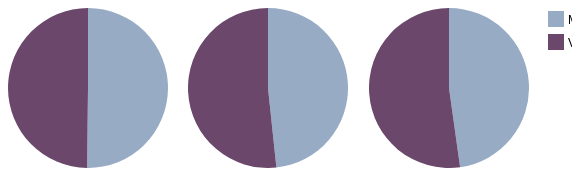
D3 v4 page, settled after 480 driven frames (8 s of simulated time); the page loaded 1 data file(s).


// ── graph2.js

/* Gebaseerd op Mike Bostock's Pie Chart https://bl.ocks.org/mbostock/3887235 */

/* Het selecteren van de juiste SVG elementen voor de pie charts */
var svg1 = d3.select("#piechart1");
var svg2 = d3.select("#piechart2");
var svg3 = d3.select("#piechart3");

var radius = 80;

/* De grootte van de SVG's is de radius * 2 (want dan heb je de diameter van de cirkel) */
svg1.attr("width", radius * 2)
	.attr("height", radius * 2);

svg2.attr("width", radius * 2)
	.attr("height", radius * 2);

svg3.attr("width", radius * 2)
	.attr("height", radius * 2);

var group1 = svg1.append("g").attr("transform", "translate(" + radius + "," + radius + ")");
var group2 = svg2.append("g").attr("transform", "translate(" + radius + "," + radius + ")");
var group3 = svg3.append("g").attr("transform", "translate(" + radius + "," + radius + ")");

/* Labels met het jaar voor onder de pie charts */
group1.append("text")
	.attr("fill", "#000")
	.attr("text-anchor", "middle")
	.attr("y", radius + 20)
	.text("2014");

group2.append("text")
	.attr("fill", "#000")
	.attr("text-anchor", "middle")
	.attr("y", radius + 20)
	.text("2015");

group3.append("text")
	.attr("fill", "#000")
	.attr("text-anchor", "middle")
	.attr("y", radius + 20)
	.text("2016");

/* De kleuren van de slices */
var color = d3.scaleOrdinal(["#98abc5", "#6b486b"]);

var pie = d3.pie()
    .sort(null)
    .value(function(d) {
    	return d.aantal;
    });

var path = d3.arc()
    .outerRadius(radius)
    .innerRadius(0);

d3.csv("burn-out-cijfers.csv", onLoad);

function onLoad(error, data) {
	if (error) throw error;

	/* In de var `dataForYear` wordt een array opgeslagen met de data over het aantal mannen en vrouwen */
	/* In de for loop wordt de juiste group gekoppeld aan dataForYear zodat er drie verschillende pie charts worden getekend */
	/* i = 0: data van 2014 */
	/* i = 1: data van 2015 */
	/* i = 2: data van 2016 */
	for (var i = 0; i < data.length; i++) {
			var dataForYear = [];

			dataForYear.push({"geslacht": "Mannen", "aantal": data[i].mannen});
			dataForYear.push({"geslacht": "Vrouwen", "aantal": data[i].vrouwen});

			if (i == 0) {
				drawPieChart(group1, dataForYear);
			} else if (i == 1) {
				drawPieChart(group2, dataForYear);
			} else {
				drawPieChart(group3, dataForYear);
			}

			console.log(dataForYear);
	};

	/* Om de legenda te tekenen gebruik ik een table */
	var legend = d3.select("#legend")
		.append("table");

	/* Hier wordt de data gekoppeld aan de tablerows */
	var tr = legend.selectAll("tr")
		.data(pie(dataForYear))
		.enter()
		.append("tr");

	/* Eerste kolom: vierkant met kleur van de slices*/
	tr.append("td")
		.append("svg")
			.attr("width", '16')
			.attr("height", '16')
		.append("rect")
        	.attr("width", '16')
        	.attr("height", '16')
			.attr("fill", function(d) {
				return color(d.data.geslacht);
			});

	/* Tweede kolom: geslacht (Mannen, Vrouwen) */
	tr.append("td")
		.text(function(d) {
			return d.data.geslacht;
		});
}

/* In deze functie wordt de data gekoppeld aan de pie chart */
function drawPieChart(group, data) {
	var arc = group.selectAll(".arc")
		.data(pie(data))
		.enter()
		.append("g")
		.attr("class", "arc");

	arc.append("path")
		.attr("d", path)
		.attr("fill", function(d) {
			return color(d.data.geslacht);
		});
}

### data: burn-out-cijfers.csv
jaar, totaal, mannen, vrouwen, 15 tot 25 jaar, 25 tot 35 jaar, 35 tot 45 jaar, 45 tot 55 jaar, 55 tot 65 jaar, 65 tot 75 jaar
2014, 14.4, 14.4, 14.3, 8.7, 16.6, 15.0, 15.0, 16.1, 2.4
2015, 13.4, 13.0, 13.9, 7.7, 15.0, 14.0, 13.9, 16.4, 2.2
2016, 14.6, 14.0, 15.3, 10.5, 17.1, 14.8, 15.1, 15.7, 3.4